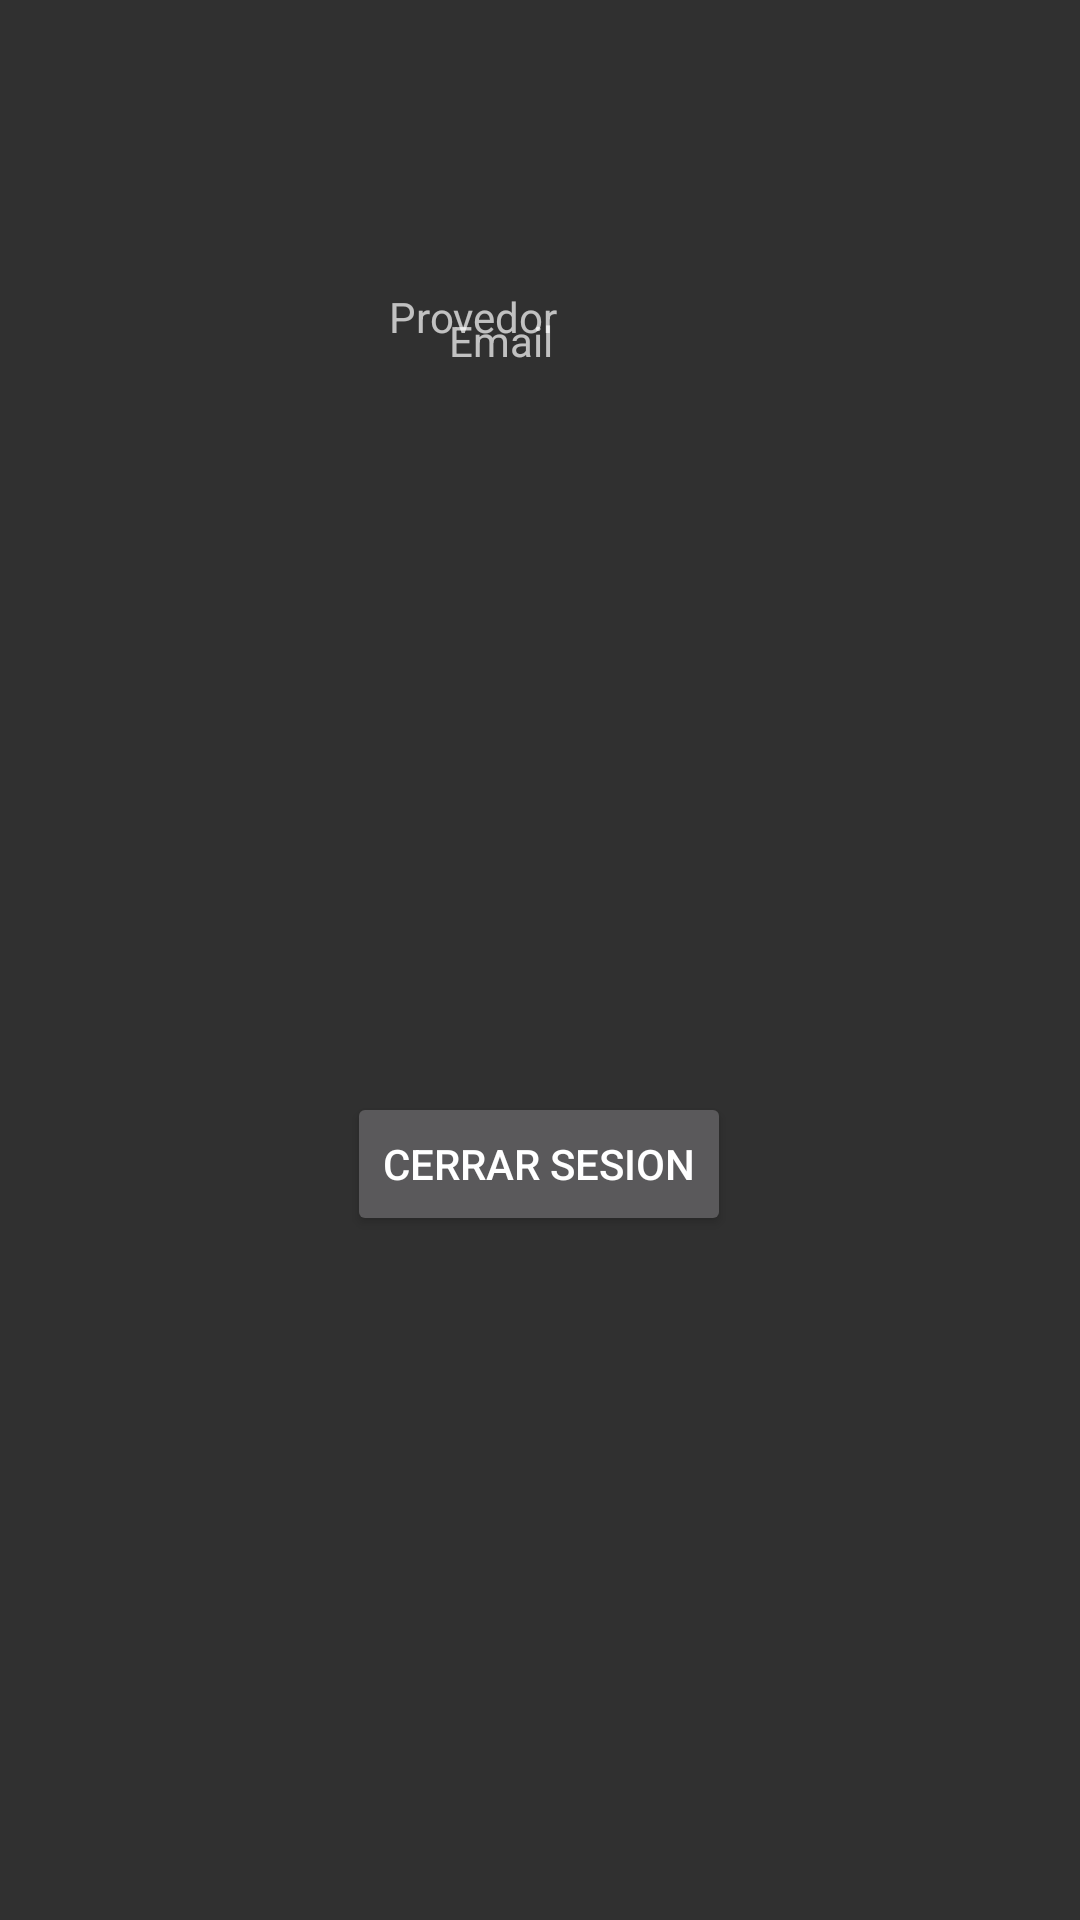

This screen was rendered from an Android layout file. Write that file and the resources it references.
<!-- AndroidManifest.xml: application theme Theme.AppCompat.NoActionBar -->
<!-- res/layout/activity_home.xml -->
<?xml version="1.0" encoding="utf-8"?>
<androidx.constraintlayout.widget.ConstraintLayout xmlns:android="http://schemas.android.com/apk/res/android"
    xmlns:app="http://schemas.android.com/apk/res-auto"
    xmlns:tools="http://schemas.android.com/tools"
    android:layout_width="match_parent"
    android:layout_height="match_parent"
    tools:context=".HomeActivity">

    <TextView
        android:id="@+id/emailTextView"
        android:layout_width="wrap_content"
        android:layout_height="40dp"
        android:layout_marginTop="104dp"
        android:text="Email"
        app:layout_constraintEnd_toEndOf="parent"
        app:layout_constraintHorizontal_bias="0.46"
        app:layout_constraintStart_toStartOf="parent"
        app:layout_constraintTop_toTopOf="parent" />

    <TextView
        android:id="@+id/providerTextView"
        android:layout_width="wrap_content"
        android:layout_height="40dp"
        android:layout_marginBottom="504dp"
        android:text="Provedor"
        app:layout_constraintBottom_toBottomOf="parent"
        app:layout_constraintEnd_toEndOf="parent"
        app:layout_constraintHorizontal_bias="0.427"
        app:layout_constraintStart_toStartOf="parent" />

    <Button
        android:id="@+id/logbutton"
        android:layout_width="wrap_content"
        android:layout_height="wrap_content"
        android:text="Cerrar sesion"
        app:layout_constraintBottom_toBottomOf="parent"
        app:layout_constraintEnd_toEndOf="parent"
        app:layout_constraintHorizontal_bias="0.498"
        app:layout_constraintStart_toStartOf="parent"
        app:layout_constraintTop_toBottomOf="@+id/providerTextView" />
</androidx.constraintlayout.widget.ConstraintLayout>
<!-- resources referenced by this layout -->
<resources>

</resources>
